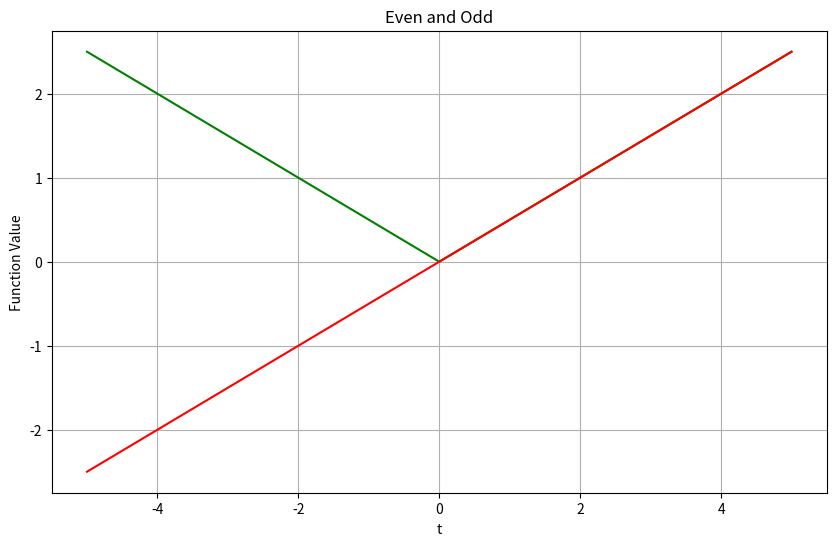

The matplotlib source for this figure:
import numpy as np
import matplotlib.pyplot as plt

#PART A
# import numpy as np
# import matplotlib.pyplot as plt
#
# # Define the time range and step size
# t = np.arange(-10, 10.2, 0.2)
#
# # Define the function e^−t * cos(2πt)
# y = np.exp(-t) * np.cos(2 * np.pi * t)
#
# # Plot the function
# plt.figure(figsize=(8, 6))
# plt.plot(t, y, label=r'$e^{-t} \cdot \cos(2\pi t)$')
# plt.title(r'Plot of $e^{-t} \cdot \cos(2\pi t)$')
# plt.xlabel('t')
# plt.ylabel('y')
# plt.grid()
# plt.show()

#PART B
# #Define the ReLU function as described
# def relu(t):
#      return np.maximum(0, t)
#
# # Define the time range and step size for -5 <= t <= 5 with a step size of 0.1
# t = np.arange(-5, 5.1, 0.1)
#
# # Apply the ReLU function
# y = relu(t)
#
# # Plot the function
# plt.figure(figsize=(8, 6))
# plt.plot(t, y, label=r'ReLU function: $x(t) = \max(0, t)$', color='blue')
# plt.title(r'Plot of ReLU function: $x(t) = \max(0, t)$')
# plt.xlabel('t')
# plt.ylabel('x(t)')
# plt.grid()
# plt.show()

#PART C
# # Define functions to compute the even and odd parts of a function
def relu(t):
    return np.maximum(0, t)
def even(t, f):
    return 0.5 * (f(t) + f(-t))

def odd(t, f):
    return 0.5 * (f(t) - f(-t))

# Define the time range for -5 <= t <= 5 with a step size of 0.1
t = np.arange(-5, 5.1, 0.1)

# Compute the even and odd parts of the ReLU function
even_relu = [even(tt, relu) for tt in t]
odd_relu = [odd(tt, relu) for tt in t]

# Plot the even and odd parts of the ReLU function
plt.figure(figsize=(10, 6))

# Plot even part
plt.plot(t, even_relu, label='Even Part', color='green')

# Plot odd part
plt.plot(t, odd_relu, label='Odd Part', color='red')

# Configure the plot
plt.title('Even and Odd')
plt.xlabel('t')
plt.ylabel('Function Value')
plt.grid()
plt.show()


